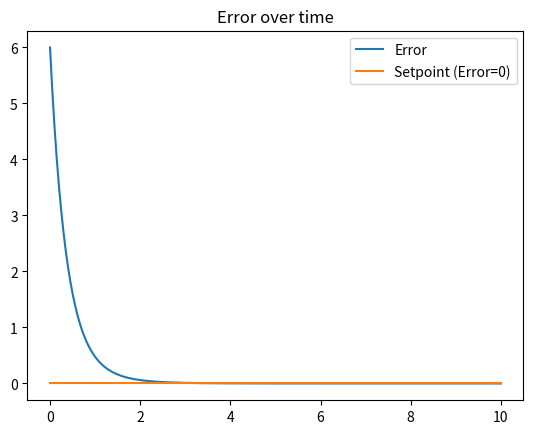
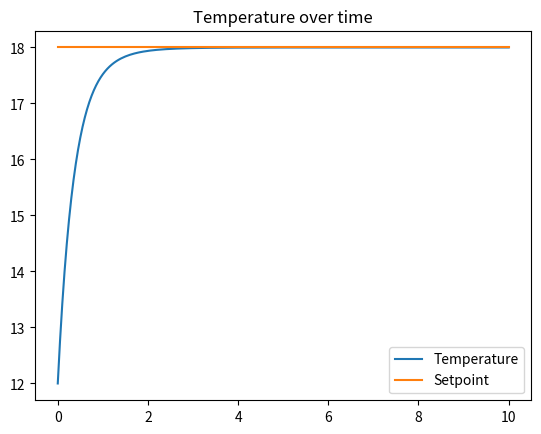

Python code for these plots, in order:
import matplotlib.pyplot as plt
import numpy as np

kp=0.2
ki=0.2
kd=0.0
km=0.0 # just a test


integral=0
derivative=0

setp=18 # target temperature
pv=12 # current temperature

error=setp-pv
olderror=error
correction=0

cool=0.5 # how fast the reactor is cooled passively (this won't be constant for the real one)
maxheat=5 # how fast the heater can possibly increase temperature

dt=0.05 # timestep
final=10 # end of simulation

t=0

y1=[setp-pv]
y2=[pv]

while t<final:
    
    integral = integral+error*dt
    derivative = (error-olderror)/dt
    #print(derivative)
    
    correction=0
    correction += kp*error
    correction += ki*integral
    correction += kd*derivative
    correction += km*abs(derivative)*error # a test
    
    olderror=error
    #print(correction)
    
    
    if correction>maxheat: # heating cap
        correction=maxheat
    
    if correction<0: # no active cooling
        correction=0
    
    # new measured value
    pv = pv + correction - cool
    # DOES NOT take delay into account
    
    # error goes down when correction is positive
    #error up = cooling, error down = heating
    error=setp-pv
    
    y1.append(error)
    y2.append(pv)
    t+=dt
    
plt.figure(1)
plt.plot(np.arange(0, final+1*dt, dt), y1, label='Error')
plt.title("Error over time")
plt.plot(np.arange(0, final+1*dt, dt), np.zeros(int(final/dt)+1), label='Setpoint (Error=0)')
plt.legend()

plt.figure(2)
plt.plot(np.arange(0, final+1*dt, dt), y2, label='Temperature')
plt.title("Temperature over time")
plt.plot(np.arange(0, final+1*dt, dt), np.full(int((final/dt)+1), setp), label='Setpoint')
plt.legend()